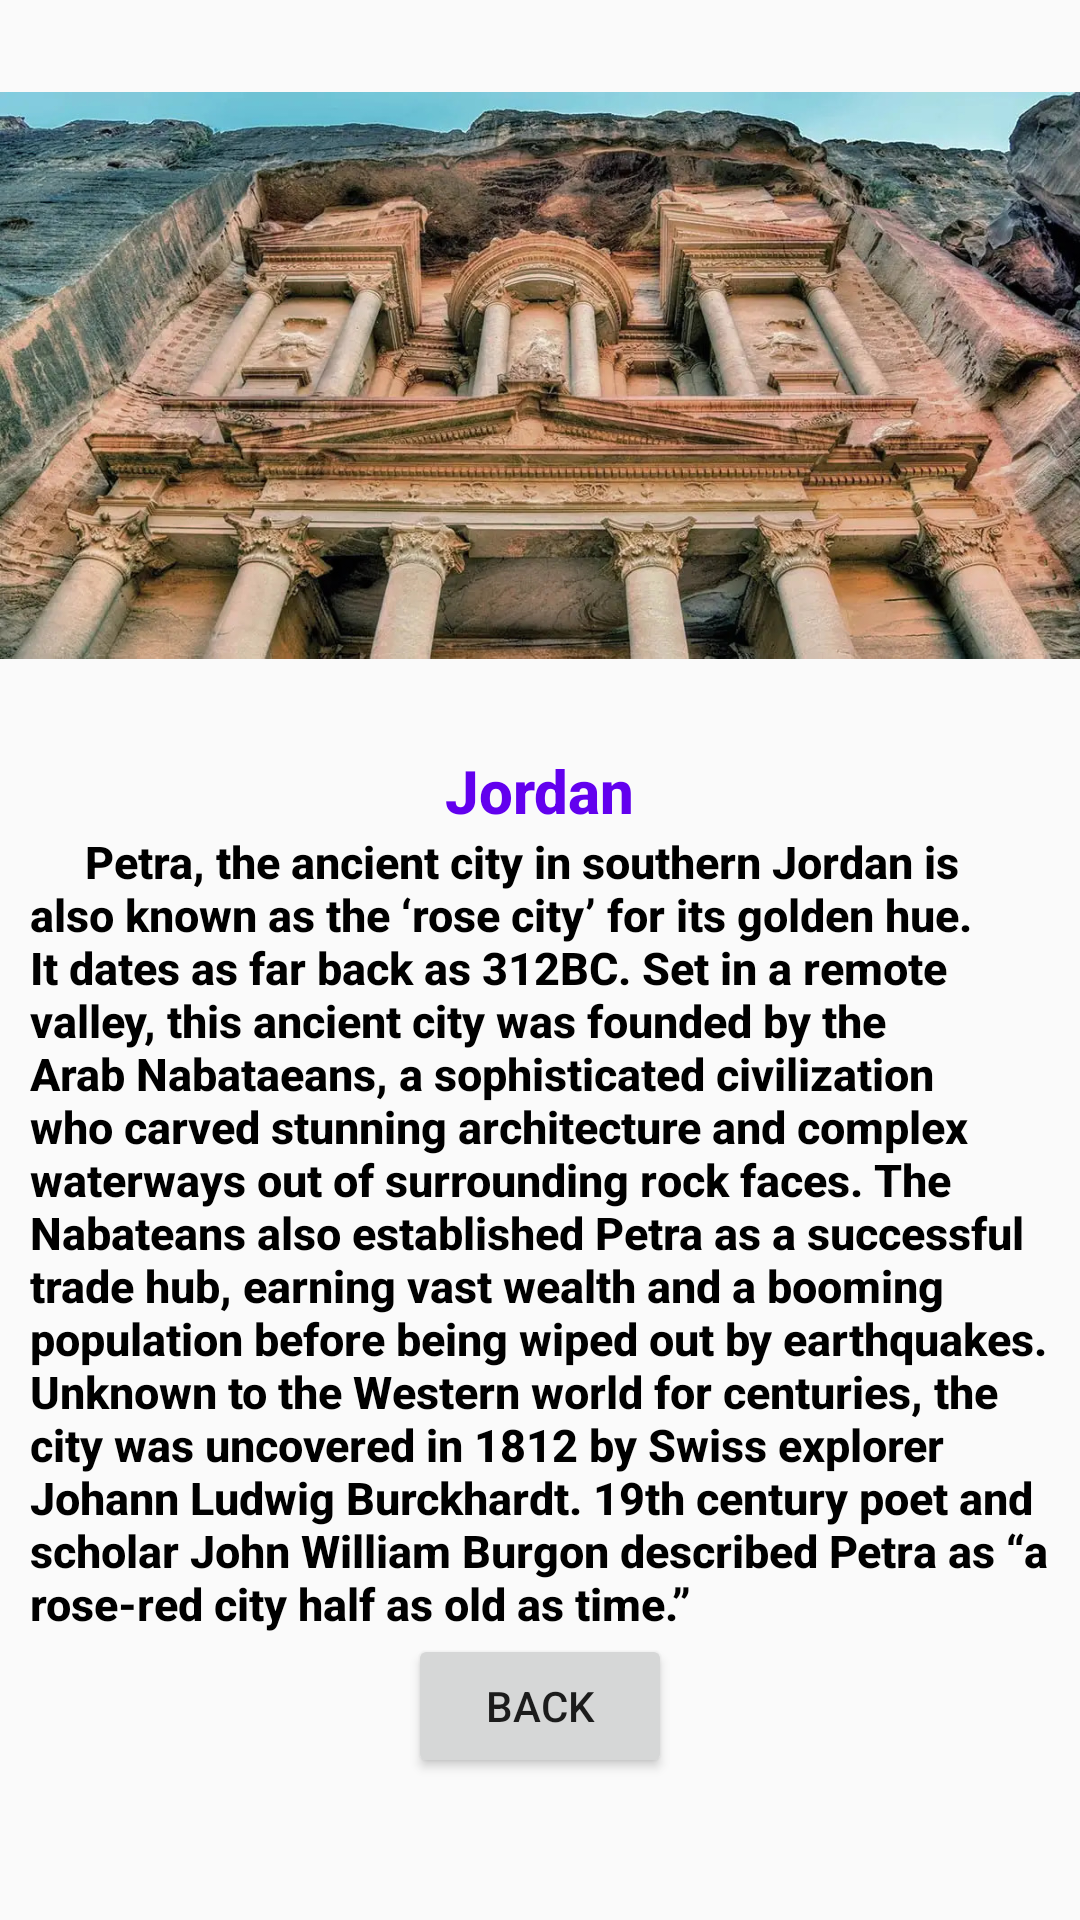

Write the Android layout XML for this screen, with the resource values it uses.
<!-- AndroidManifest.xml: application theme Theme.TouristApp -->
<!-- res/layout/activity_jordan.xml -->
<?xml version="1.0" encoding="utf-8"?>
<androidx.appcompat.widget.LinearLayoutCompat
    xmlns:android="http://schemas.android.com/apk/res/android"
    xmlns:app="http://schemas.android.com/apk/res-auto"
    xmlns:tools="http://schemas.android.com/tools"
    android:layout_width="match_parent"
    android:layout_height="match_parent"
    tools:context=".india"
    android:orientation="vertical">
    <androidx.appcompat.widget.AppCompatImageView
        android:layout_width="match_parent"
        android:layout_height="250dp"
        android:src="@drawable/jordan"/>
    <ScrollView
        android:layout_width="match_parent"
        android:layout_height="wrap_content">
        <androidx.appcompat.widget.LinearLayoutCompat
            android:layout_width="match_parent"
            android:layout_height="wrap_content"
            android:orientation="vertical"
            android:gravity="center"
            android:layout_marginStart="10dp"
            android:layout_marginEnd="10dp">
            <androidx.appcompat.widget.AppCompatTextView
                android:layout_width="wrap_content"
                android:layout_height="wrap_content"
                android:text="Jordan"
                android:textSize="20sp"
                android:textStyle="bold"
                android:textColor="@color/purple_500"
                android:fontFamily="sans-serif-medium"/>
            <androidx.appcompat.widget.AppCompatTextView
                android:layout_width="match_parent"
                android:layout_height="wrap_content"
                android:text="     Petra, the ancient city in southern Jordan is also known as the ‘rose city’ for its golden hue. It dates as far back as 312BC. Set in a remote valley, this ancient city was founded by the Arab Nabataeans, a sophisticated civilization who carved stunning architecture and complex waterways out of surrounding rock faces. The Nabateans also established Petra as a successful trade hub, earning vast wealth and a booming population before being wiped out by earthquakes. Unknown to the Western world for centuries, the city was uncovered in 1812 by Swiss explorer Johann Ludwig Burckhardt. 19th century poet and scholar John William Burgon described Petra as “a rose-red city half as old as time.”"
                android:textSize="15sp"
                android:textStyle="bold"
                android:textColor="@color/black"
                android:fontFamily="sans-serif-medium"/>
            <androidx.appcompat.widget.AppCompatButton
                android:id="@+id/btnJordan"
                android:layout_width="wrap_content"
                android:layout_height="wrap_content"
                android:text="Back"/>
        </androidx.appcompat.widget.LinearLayoutCompat>
    </ScrollView>
</androidx.appcompat.widget.LinearLayoutCompat>
<!-- resources referenced by this layout -->
<resources>
  <!-- drawable jordan: jpg bitmap (drawable, 325926 bytes) -->
  <style name="Theme.TouristApp" parent="Theme.AppCompat.Light.DarkActionBar">
          
      <item name="colorPrimary">#546E7A</item>
          <item name="colorPrimaryDark">#FFA726</item>
          <item name="colorAccent">@color/teal_200</item>
          
      </style>
  <!-- not gathered from this repository: default colours our renderer supplied (Android Studio template values) -->
  <color name="purple_500">#FF6200EE</color>
  <color name="teal_200">#FF03DAC5</color>
  <color name="black">#FF000000</color>
</resources>
